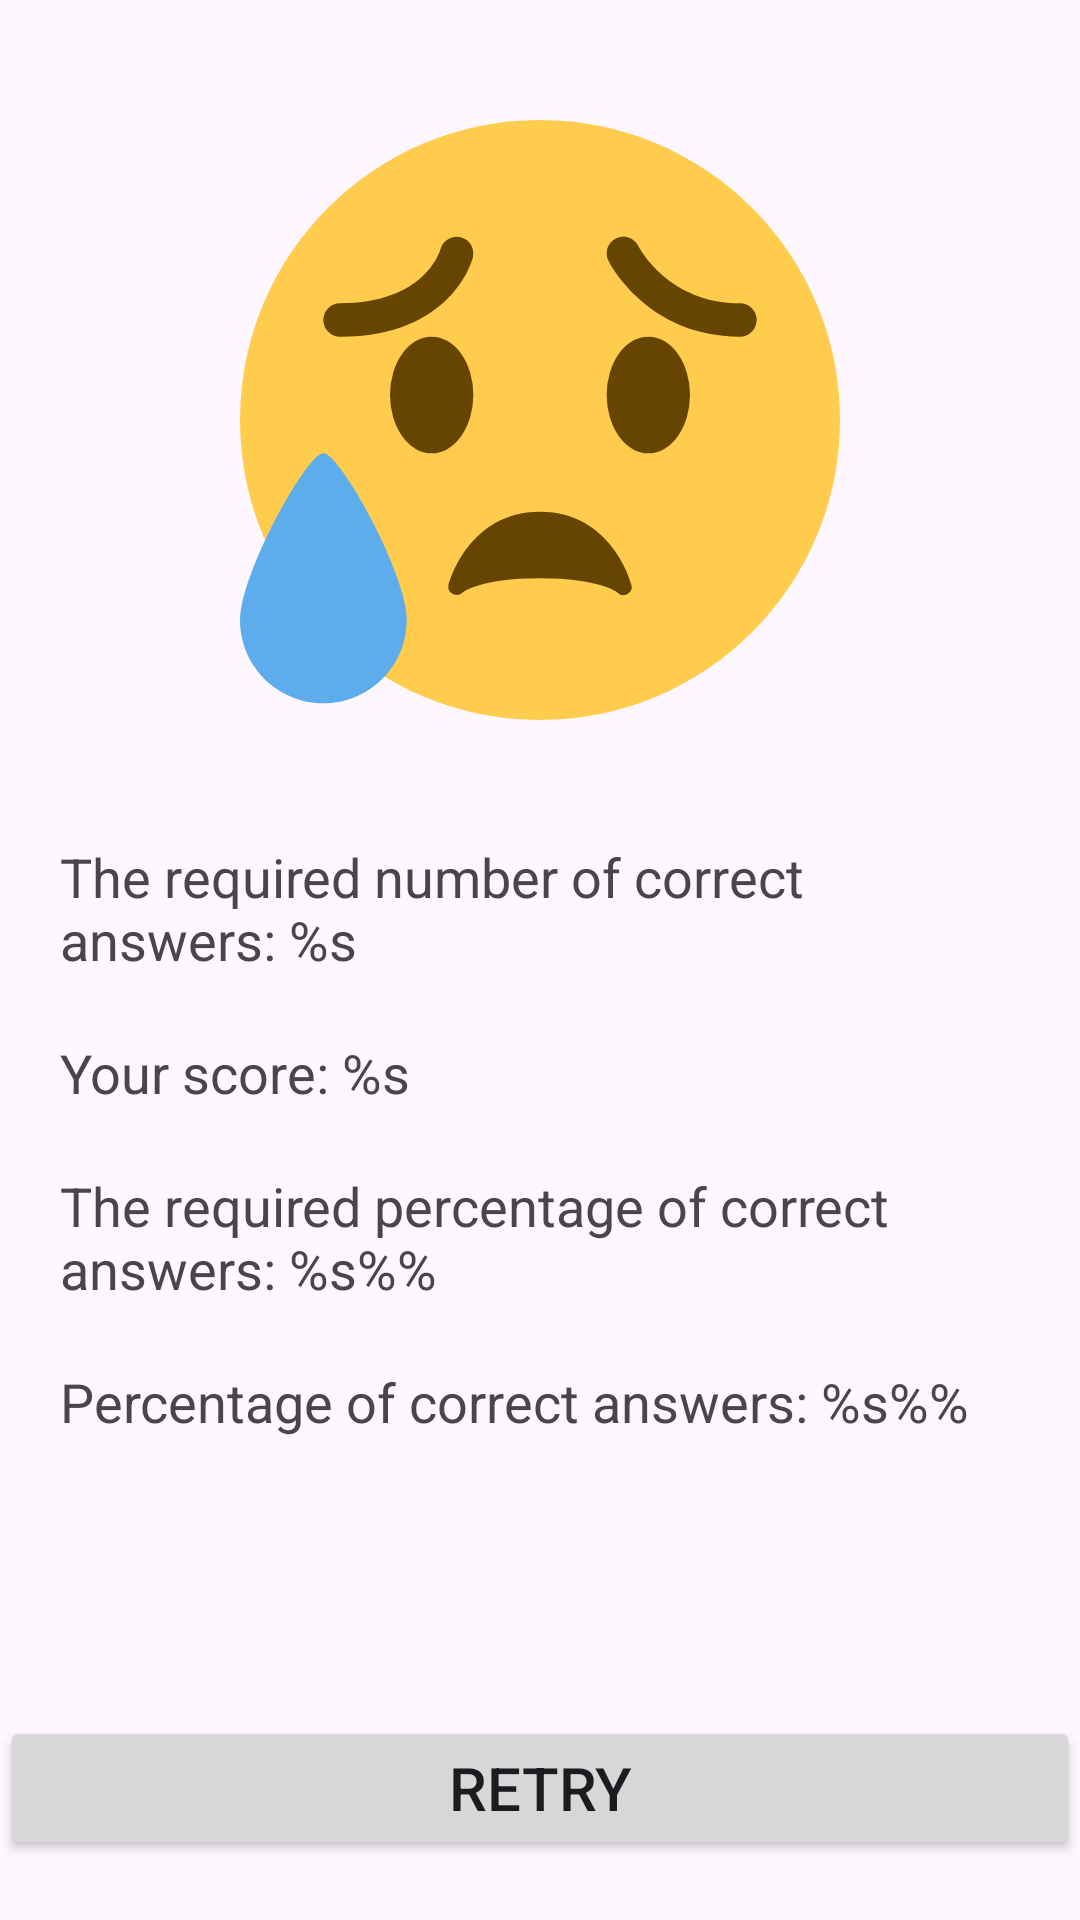

Reconstruct the res/layout file that produces this screen, plus the resources it refers to.
<!-- AndroidManifest.xml: application theme Theme.MathGame -->
<!-- res/layout/fragment_result.xml -->
<?xml version="1.0" encoding="utf-8"?>
<androidx.constraintlayout.widget.ConstraintLayout xmlns:android="http://schemas.android.com/apk/res/android"
    xmlns:app="http://schemas.android.com/apk/res-auto"
    xmlns:tools="http://schemas.android.com/tools"
    android:layout_width="match_parent"
    android:layout_height="match_parent"
    tools:context=".presentation.ResultFragment">

    <ImageView
        android:id="@+id/imgEmoji"
        android:layout_width="match_parent"
        android:layout_height="200dp"
        android:layout_marginTop="40dp"
        android:contentDescription="@string/mark_of_res"
        android:src="@drawable/sad"
        app:layout_constraintEnd_toEndOf="parent"
        app:layout_constraintStart_toStartOf="parent"
        app:layout_constraintTop_toTopOf="parent" />

    <TextView
        android:id="@+id/tvReqAmountRightAnswer"
        android:layout_width="match_parent"
        android:layout_height="wrap_content"
        android:text="@string/required_score"
        android:textSize="18sp"
        android:layout_marginStart="20dp"
        android:layout_marginEnd="20dp"
        android:layout_marginTop="40dp"
        app:layout_constraintEnd_toEndOf="parent"
        app:layout_constraintStart_toStartOf="parent"
        app:layout_constraintTop_toBottomOf="@+id/imgEmoji" />

    <TextView
        android:id="@+id/tvUrAmountRightAnswer"
        android:layout_width="match_parent"
        android:layout_height="wrap_content"
        android:layout_margin="20dp"
        android:textSize="18sp"
        android:text="@string/your_score"
        app:layout_constraintEnd_toEndOf="parent"
        app:layout_constraintStart_toStartOf="parent"
        app:layout_constraintTop_toBottomOf="@+id/tvReqAmountRightAnswer" />

    <TextView
        android:id="@+id/tvReqPercRightAnswer"
        android:layout_width="match_parent"
        android:layout_height="wrap_content"
        android:layout_margin="20dp"
        android:textSize="18sp"
        android:text="@string/required_percentage"
        app:layout_constraintEnd_toEndOf="parent"
        app:layout_constraintStart_toStartOf="parent"
        app:layout_constraintTop_toBottomOf="@+id/tvUrAmountRightAnswer" />

    <TextView
        android:id="@+id/tvUrPercRightAnswer"
        android:layout_width="match_parent"
        android:layout_height="wrap_content"
        android:layout_margin="20dp"
        android:textSize="18dp"
        android:text="@string/your_percentage"
        app:layout_constraintEnd_toEndOf="parent"
        app:layout_constraintStart_toStartOf="parent"
        app:layout_constraintTop_toBottomOf="@+id/tvReqPercRightAnswer" />

    <Button
        android:id="@+id/btnRetry"
        android:layout_width="match_parent"
        android:layout_height="wrap_content"
        android:text="Retry"
        android:textSize="20sp"
        app:layout_constraintBottom_toBottomOf="parent"
        app:layout_constraintStart_toStartOf="parent"
        app:layout_constraintEnd_toEndOf="parent"
        android:layout_marginBottom="20dp"/>

</androidx.constraintlayout.widget.ConstraintLayout>
<!-- resources referenced by this layout -->
<resources>
  <!-- drawable sad (drawable) -->
  <vector android:height="400dp" android:viewportHeight="36"
      android:viewportWidth="36" android:width="400dp" xmlns:android="http://schemas.android.com/apk/res/android">
      <path android:fillColor="#FFCC4D" android:pathData="M36,18c0,9.941 -8.059,18 -18,18c-9.94,0 -18,-8.059 -18,-18C0,8.06 8.06,0 18,0c9.941,0 18,8.06 18,18"/>
      <path android:fillColor="#664500" android:pathData="M9,16.5a2.5,3.5 0,1 0,5 0a2.5,3.5 0,1 0,-5 0z"/>
      <path android:fillColor="#664500" android:pathData="M22,16.5a2.5,3.5 0,1 0,5 0a2.5,3.5 0,1 0,-5 0z"/>
      <path android:fillColor="#664500" android:pathData="M23.485,27.879C23.474,27.835 22.34,23.5 18,23.5s-5.474,4.335 -5.485,4.379a0.496,0.496 0,0 0,0.232 0.544a0.51,0.51 0,0 0,0.596 -0.06c0.009,-0.007 1.013,-0.863 4.657,-0.863c3.59,0 4.617,0.83 4.656,0.863a0.496,0.496 0,0 0,0.59 0.073a0.5,0.5 0,0 0,0.239 -0.557z"/>
      <path android:fillColor="#5DADEC" android:pathData="M10,30c0,2.762 -2.238,5 -5,5s-5,-2.238 -5,-5s4,-10 5,-10s5,7.238 5,10z"/>
      <path android:fillColor="#664500" android:pathData="M30,13c-5.554,0 -7.802,-4.367 -7.895,-4.553a1,1 0,0 1,1.787 -0.899C23.967,7.694 25.713,11 30,11a1,1 0,1 1,0 2zM6,13a1,1 0,0 1,0 -2c5.083,0 5.996,-3.12 6.033,-3.253c0.145,-0.528 0.69,-0.848 1.219,-0.709c0.53,0.139 0.851,0.673 0.718,1.205C13.921,8.437 12.704,13 6,13z"/>
  </vector>
  <string name="mark_of_res">mark_of_res</string>
  <string name="required_percentage">The required percentage of correct answers: %s\%%</string>
  <string name="required_score">The required number of correct answers: %s</string>
  <string name="your_percentage">Percentage of correct answers: %s\%%</string>
  <string name="your_score">Your score: %s</string>
  <style name="Theme.MathGame" parent="Base.Theme.MathGame" />
  <style name="Base.Theme.MathGame" parent="Theme.Material3.DayNight.NoActionBar">
          
          
      </style>
</resources>
